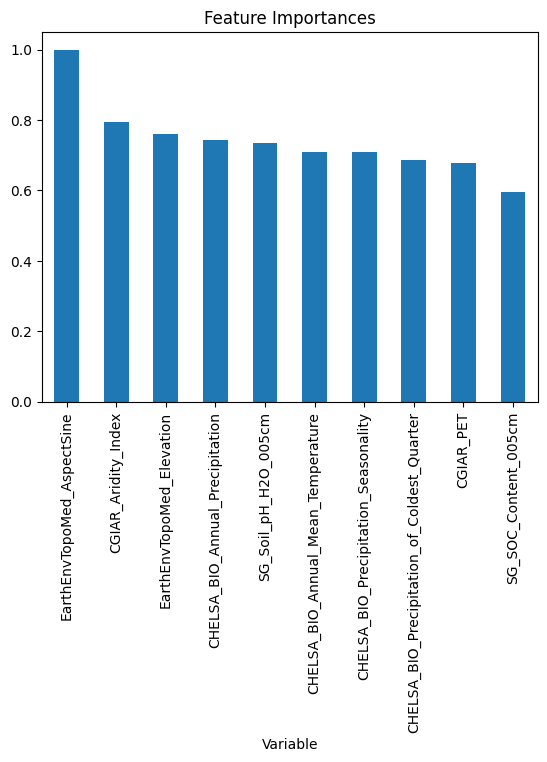

Values plotted in this chart, from the file beside it:
, Variable, Feature_Importance
0, CGIAR_Aridity_Index, 0.7953
1, CGIAR_PET, 0.6785
2, CHELSA_BIO_Annual_Mean_Temperature, 0.7102
3, CHELSA_BIO_Annual_Precipitation, 0.7436
4, CHELSA_BIO_Max_Temperature_of_Warmest_Mo…, 0.5152
5, CHELSA_BIO_Precipitation_Seasonality, 0.7101
6, CHELSA_BIO_Precipitation_of_Coldest_Quar…, 0.6869
7, EarthEnvTopoMed_AspectCosine, 0.3917
8, EarthEnvTopoMed_AspectSine, 1.0
9, EarthEnvTopoMed_Elevation, 0.7612
10, EarthEnvTopoMed_Slope, 0.5161
11, EarthEnvTopoMed_TopoPositionIndex, 0.3177
12, EsaCci_BurntAreasProbability, 0.07232
13, FanEtAl_Depth_to_Water_Table_AnnualMean, 0.4641
14, GlobPermafrost_PermafrostExtent, 0.000353
15, PelletierEtAl_SoilAndSedimentaryDepositT…, 0.3411
16, SG_Depth_to_bedrock, 0.168
17, SG_SOC_Content_005cm, 0.5951
18, SG_Sand_Content_005cm, 0.5913
19, SG_Soil_pH_H2O_005cm, 0.7358
20, primers, 0.2195
21, sample_type, 0.01153
22, sequencing_platform, 0.04073
23, target_marker, 0.1103
